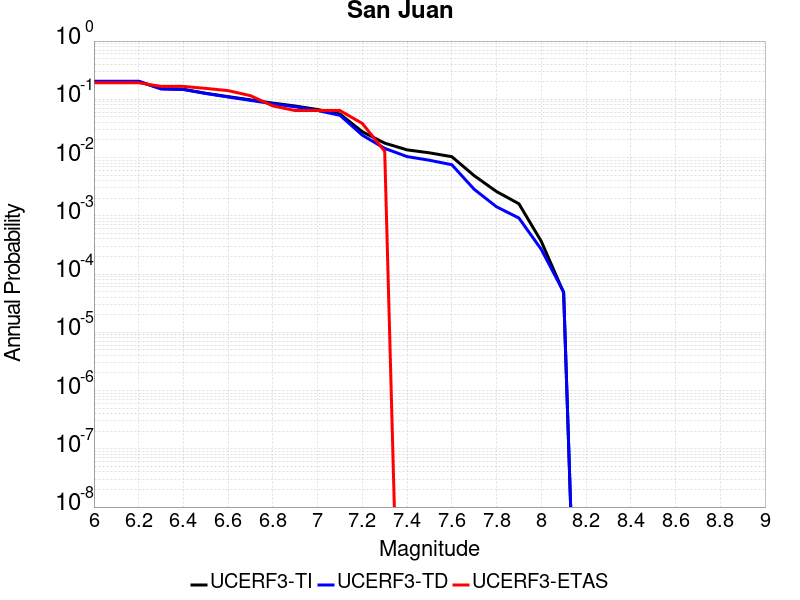

The data file committed next to this chart (first rows):
Magnitude, UCERF3-TI Prob, UCERF3-TD Prob, UCERF3-ETAS Prob
6.0, 0.2027, 0.2047, 0.1923
6.1, 0.2027, 0.2047, 0.1923
6.2, 0.2027, 0.2047, 0.1923
6.3, 0.1517, 0.1511, 0.1667
6.4, 0.1482, 0.1478, 0.1667
6.5, 0.127, 0.1257, 0.1538
6.6, 0.1112, 0.1096, 0.141
6.7, 0.09779, 0.09584, 0.1154
6.8, 0.08616, 0.08393, 0.07692
6.9, 0.07673, 0.07428, 0.0641
7.0, 0.06681, 0.06416, 0.0641
7.1, 0.05588, 0.05317, 0.0641
7.2, 0.02775, 0.02421, 0.03846
7.3, 0.0177, 0.01438, 0.01282
7.4, 0.01355, 0.01039, 0.0
7.5, 0.01205, 0.008993, 0.0
7.6, 0.01036, 0.007533, 0.0
7.7, 0.004889, 0.002852, 0.0
7.8, 0.00261, 0.001428, 0.0
7.9, 0.001609, 9.1608404E-4, 0.0
8.0, 3.6452015E-4, 2.6528852E-4, 0.0
8.1, 4.8012203E-5, 4.9117527E-5, 0.0
